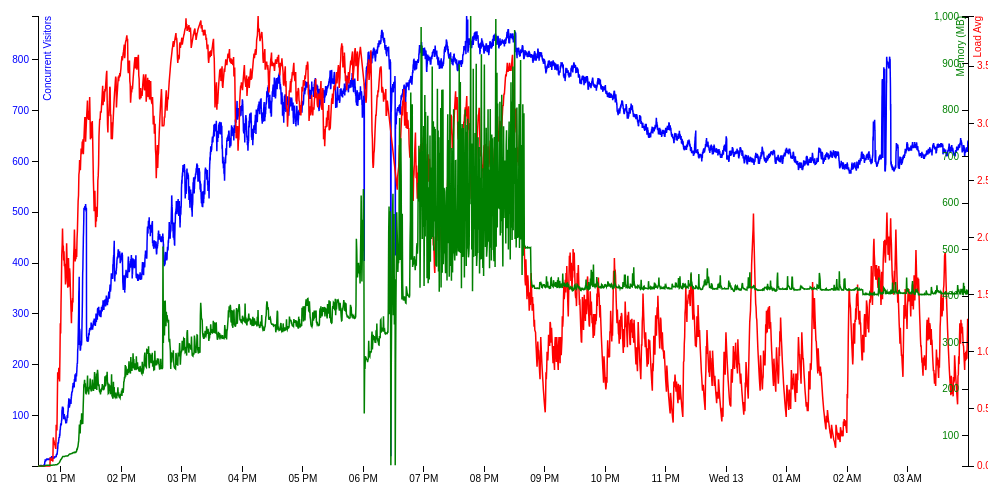
D3 v3 page, settled after 360 driven frames (6 s of simulated time); the page loaded 3 data file(s).



var margin = {top: 20, right: 20, bottom: 30, left: 50},
    width = 1000 - margin.left - margin.right,
    height = 500 - margin.top - margin.bottom;

var x = d3.time.scale()
    .range([0, width]);

var xAxis = d3.svg.axis()
    .scale(x)
    .orient("bottom")
    .ticks(20);

var y = d3.scale.linear()
    .range([height, 0]);

var yAxis = d3.svg.axis()
    .scale(y)
    .orient("left");

var line = d3.svg.line()
    .x(function(d) { return x(d.date); })
    .y(function(d) { return y(d.count); });

var y2 = d3.scale.linear()
    .range([height, 0]);

var y2Axis = d3.svg.axis()
    .scale(y2)
    .orient("right");

var line2 = d3.svg.line()
    .x(function(d) { return x(d.date); })
    .y(function(d) { return y2(d.load); });

var ymem = d3.scale.linear()
    .range([height, 0]);

var ymemAxis = d3.svg.axis()
    .scale(ymem)
    .orient("left");

var linemem = d3.svg.line()
    .x(function(d) { return x(d.date); })
    .y(function(d) { return ymem(d.mem); });

var svg = d3.select("body").append("svg")
    .attr("width", width + margin.left + margin.right)
    .attr("height", height + margin.top + margin.bottom)
  .append("g")
    .attr("transform", "translate(" + margin.left + "," + margin.top + ")");

d3.csv("log_data/total-subscribers.csv", function(error, data) {
  data.forEach(function(d) {
    d.date = new Date( (+d.timestamp)*1000 );
    d.count = +d.count;
  });

  x.domain(d3.extent(data, function(d) { return d.date; }));
  y.domain(d3.extent(data, function(d) { return d.count; }));

  svg.append("g")
      .attr("class", "x axis")
      .attr("transform", "translate(0," + height + ")")
      .call(xAxis);

  svg.append("g")
      .attr("class", "y axis")
      .call(yAxis)
      .style("fill", "blue")
    .append("text")
      .attr("transform", "rotate(-90)")
      .attr("y", 6)
      .attr("dy", ".71em")
      .style("text-anchor", "end")
      .text("Concurrent Visitors");

  svg.append("path")
      .datum(data)
      .attr("class", "line")
      .style("stroke", "blue")
      .attr("d", line)
      .attr("data-legend",function(d) { return "Concurrent Visitors"; });
});

d3.csv("log_data/cpu.csv", function(error, data) {
  data.forEach(function(d) {
    d.date = new Date( (+d.timestamp)*1000 );
    d.load = +d.load_avg_5m;
  });

  x.domain(d3.extent(data, function(d) { return d.date; }));
  y2.domain(d3.extent(data, function(d) { return d.load; }));

  svg.append("g")
      .attr("class", "y axis")
      .attr("transform", "translate(" + width + " ,0)")
      .style("fill", "red")
      .call(y2Axis)
    .append("text")
      .attr("transform", "rotate(-90)")
      .attr("y", 6)
      .attr("dy", ".71em")
      .style("text-anchor", "end")
      .text("Load Avg");

  svg.append("path")
      .datum(data)
      .attr("class", "line")
      .style("stroke", "red")
      .attr("d", line2)
      .attr("data-legend",function(d) { return "CPU"; });
});

d3.csv("log_data/memory.csv", function(error, data) {
  data.forEach(function(d) {
    d.date = new Date( (+d.timestamp)*1000 );
    d.mem = +d.memory;
  });

  x.domain(d3.extent(data, function(d) { return d.date; }));
  ymem.domain(d3.extent(data, function(d) { return d.mem; }));

  svg.append("g")
      .attr("class", "y axis")
      .attr("transform", "translate(" + width + " ,0)")
      .style("fill", "green")
      .call(ymemAxis)
    .append("text")
      .attr("transform", "rotate(-90)")
      .attr("y", 6)
      .attr("dy", "-1em")
      .style("text-anchor", "end")
      .text("Memory (MB)");

  svg.append("path")
      .datum(data)
      .attr("class", "line")
      .style("stroke", "green")
      .attr("d", linemem)
      .attr("data-legend",function(d) { return "Memory"; });
});

legend = svg.append("g")
  .attr("class","legend")
  .attr("transform","translate(50,30)")
  .style("font-size","12px")
  .call(d3.legend);



### data: log_data/memory.csv
timestamp, memory
1431434247, 34.60
1431434270, 34.60
1431434291, 34.63
1431434313, 34.63
1431434336, 34.63
1431434357, 34.63
1431434379, 34.70
1431434401, 34.70
1431434424, 34.70
1431434446, 34.70
1431434468, 34.70
1431434489, 34.70
1431434512, 34.70
1431434534, 34.70
1431434556, 34.70
1431434577, 34.71
1431434599, 34.72
1431434621, 34.72
1431434643, 35.01
1431434666, 35.34
1431434688, 35.52
1431434709, 35.53
1431434731, 35.97
1431434753, 36.12
1431434775, 36.20
1431434798, 36.21
1431434819, 36.21
1431434841, 36.26
1431434863, 36.26
1431434885, 36.26
1431434908, 36.27
1431434929, 36.31
1431434952, 36.31
1431434974, 36.32
1431434995, 36.39
1431435018, 36.39
1431435040, 36.40
1431435062, 36.41
1431435084, 36.43
1431435105, 36.47
1431435128, 36.49
1431435149, 36.64
1431435172, 36.64
1431435194, 36.64
1431435216, 36.64
1431435237, 36.75
1431435259, 37.02
1431435281, 37.14
1431435304, 37.15
1431435326, 37.17
1431435347, 37.28
1431435369, 37.56
1431435391, 37.83
1431435413, 38.58
1431435436, 39.08
1431435458, 39.54
1431435479, 40.40
1431435501, 41.36
1431435522, 42.78
1431435544, 43.26
... 2,456 more rows

### data: log_data/cpu.csv
timestamp, load_avg_5m
1431434556, 0.00
1431434577, 0.00
1431434599, 0.00
1431434621, 0.00
1431434643, 0.00
1431434666, 0.00
1431434688, 0.00
1431434709, 0.00
1431434731, 0.00
1431434753, 0.00
1431434775, 0.00
1431434798, 0.00
1431434819, 0.00
1431434841, 0.00
1431434863, 0.00
1431434885, 0.00
1431434908, 0.00
1431434929, 0.00
1431434952, 0.00
1431434974, 0.00
1431434995, 0.00
1431435018, 0.00
1431435040, 0.00
1431435062, 0.00
1431435084, 0.00
1431435105, 0.00
1431435128, 0.00
1431435149, 0.00
1431435172, 0.00
1431435194, 0.00
1431435216, 0.00
1431435237, 0.00
1431435259, 0.00
1431435281, 0.07
1431435304, 0.07
1431435326, 0.06
1431435347, 0.06
1431435369, 0.05
1431435391, 0.05
1431435413, 0.05
1431435436, 0.04
1431435458, 0.25
1431435479, 0.23
1431435501, 0.22
1431435522, 0.20
1431435544, 0.19
1431435567, 0.18
1431435589, 0.16
1431435611, 0.15
1431435633, 0.36
1431435655, 0.33
1431435677, 0.31
1431435700, 0.58
1431435721, 0.82
1431435743, 0.76
1431435766, 0.78
1431435787, 0.86
1431435810, 0.80
1431435832, 0.74
1431435855, 0.97
... 2,401 more rows

### data: log_data/total-subscribers.csv
timestamp, count
1431434235, 1
1431434240, 1
1431434245, 1
1431434250, 1
1431434255, 1
1431434260, 1
1431434265, 1
1431434270, 1
1431434275, 1
1431434280, 1
1431434285, 1
1431434290, 1
1431434295, 1
1431434300, 1
1431434305, 1
1431434310, 1
1431434315, 1
1431434320, 1
1431434325, 1
1431434330, 1
1431434335, 1
1431434340, 1
1431434345, 1
1431434350, 1
1431434355, 1
1431434360, 1
1431434365, 1
1431434370, 1
1431434375, 2
1431434380, 2
1431434385, 2
1431434390, 2
1431434395, 2
1431434400, 2
1431434405, 2
1431434410, 2
1431434415, 2
1431434420, 2
1431434425, 2
1431434430, 2
1431434435, 2
1431434440, 2
1431434445, 2
1431434450, 1
1431434455, 1
1431434460, 1
1431434465, 1
1431434470, 1
1431434475, 1
1431434480, 1
1431434485, 1
1431434490, 1
1431434495, 1
1431434500, 1
1431434505, 1
1431434510, 1
1431434515, 1
1431434520, 1
1431434525, 1
1431434530, 1
... 10,653 more rows